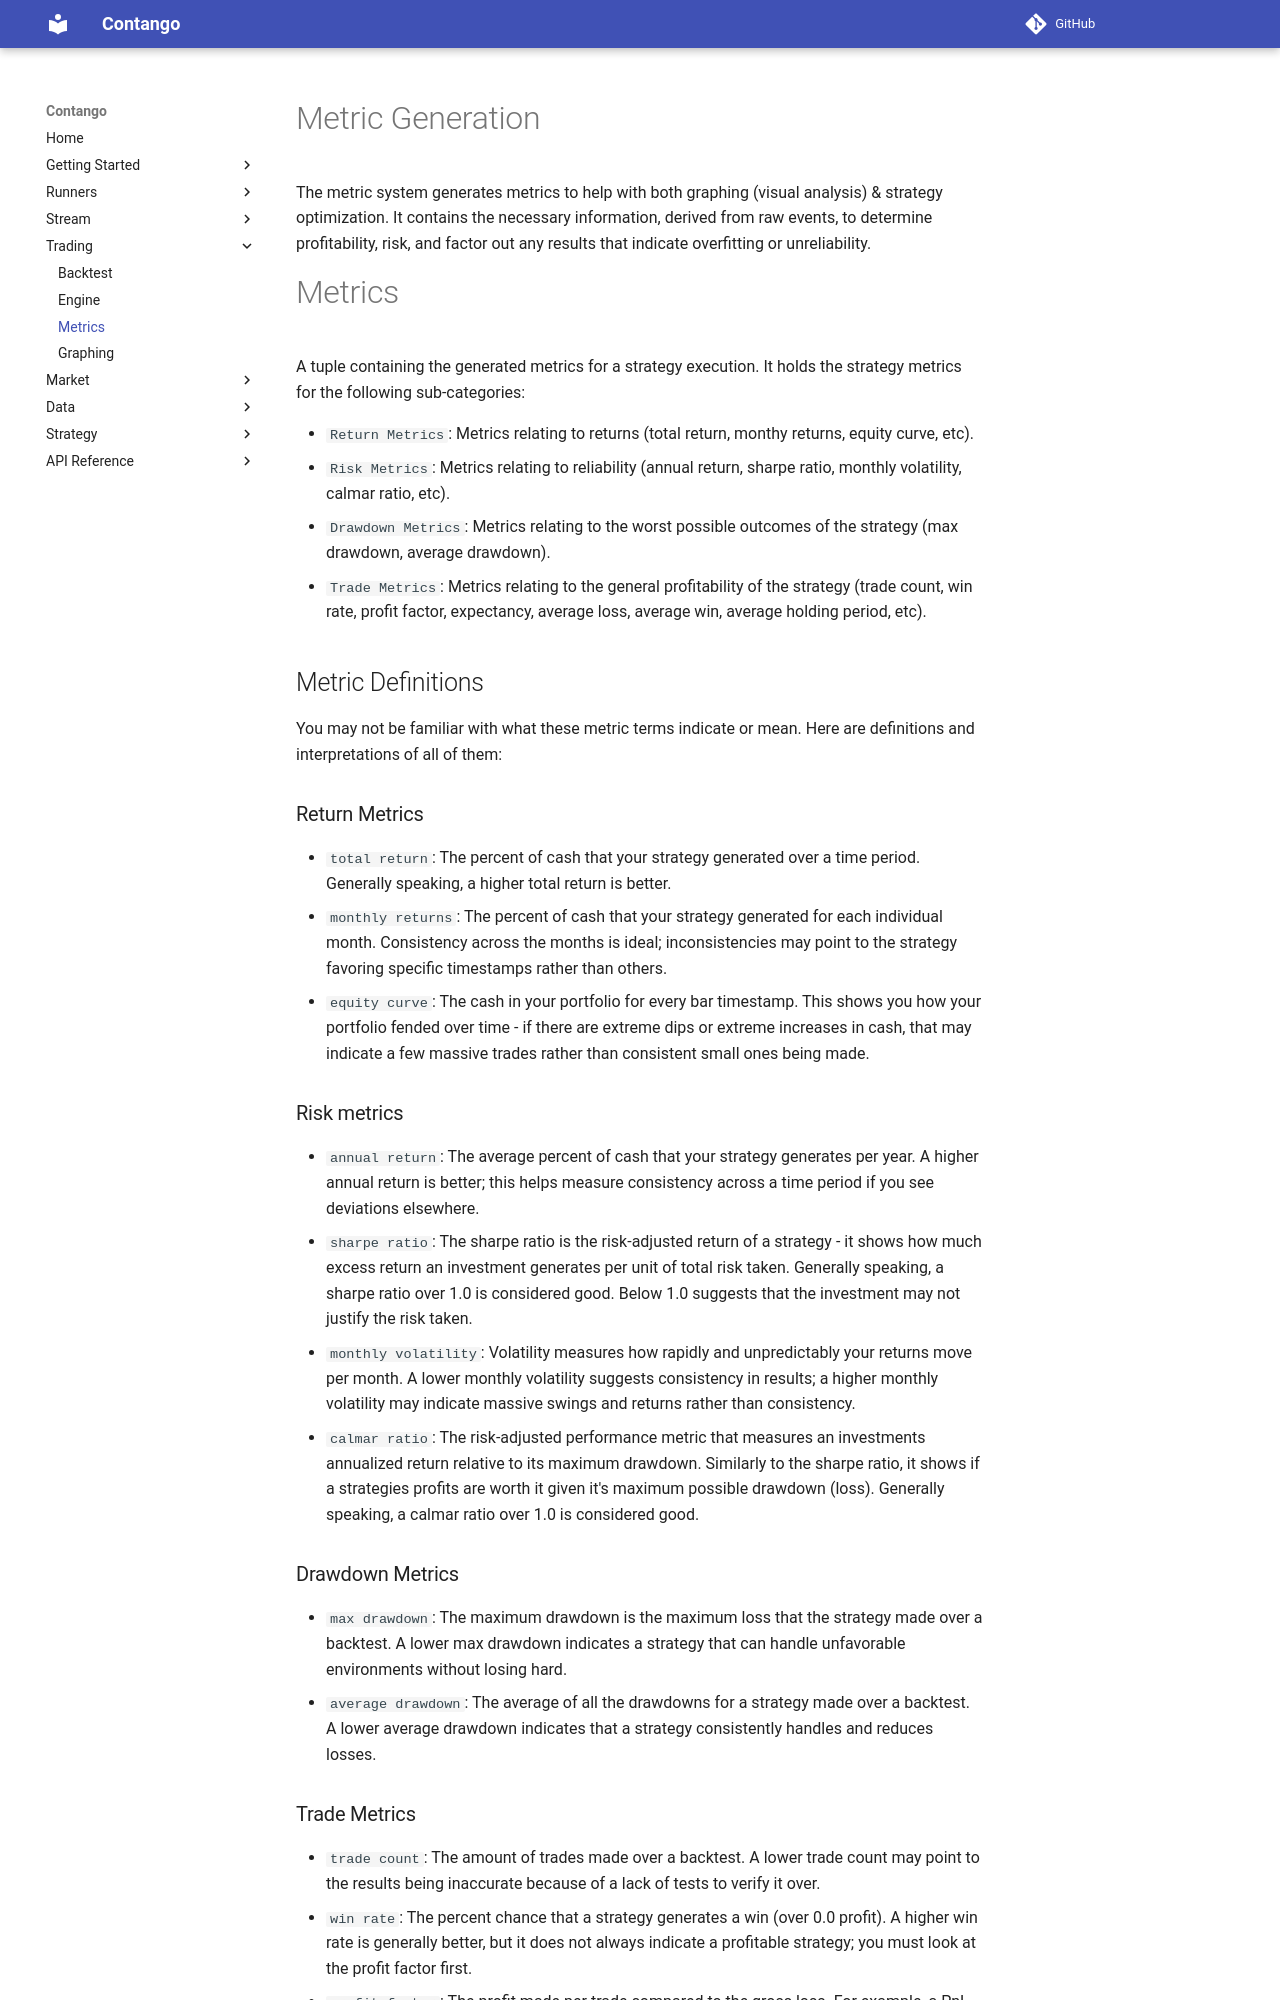

repository: igowuu/Contango · page: trading/metrics/generation/index.html · generator: mkdocs

# Metric Generation

The metric system generates metrics to help with both graphing (visual analysis) & strategy optimization. It contains the necessary information, derived from raw events, to determine profitability, risk, and factor out any results that indicate overfitting or unreliability.

# Metrics

A tuple containing the generated metrics for a strategy execution. It holds the strategy metrics for the following sub-categories:

- `Return Metrics`: Metrics relating to returns (total return, monthy returns, equity curve, etc).
- `Risk Metrics`: Metrics relating to reliability (annual return, sharpe ratio, monthly volatility, calmar ratio, etc).
- `Drawdown Metrics`: Metrics relating to the worst possible outcomes of the strategy (max drawdown, average drawdown).
- `Trade Metrics`: Metrics relating to the general profitability of the strategy (trade count, win rate, profit factor, expectancy, average loss, average win, average holding period, etc).

## Metric Definitions

You may not be familiar with what these metric terms indicate or mean. Here are definitions and interpretations of all of them:

### Return Metrics

- `total return`: The percent of cash that your strategy generated over a time period. Generally speaking, a higher total return is better.
- `monthly returns`: The percent of cash that your strategy generated for each individual month. Consistency across the months is ideal; inconsistencies may point to the strategy favoring specific timestamps rather than others.
- `equity curve`: The cash in your portfolio for every bar timestamp. This shows you how your portfolio fended over time - if there are extreme dips or extreme increases in cash, that may indicate a few massive trades rather than consistent small ones being made.

### Risk metrics

- `annual return`: The average percent of cash that your strategy generates per year. A higher annual return is better; this helps measure consistency across a time period if you see deviations elsewhere.
- `sharpe ratio`: The sharpe ratio is the risk-adjusted return of a strategy - it shows how much excess return an investment generates per unit of total risk taken. Generally speaking, a sharpe ratio over 1.0 is considered good. Below 1.0 suggests that the investment may not justify the risk taken.
- `monthly volatility`: Volatility measures how rapidly and unpredictably your returns move per month. A lower monthly volatility suggests consistency in results; a higher monthly volatility may indicate massive swings and returns rather than consistency.
- `calmar ratio`: The risk-adjusted performance metric that measures an investments annualized return relative to its maximum drawdown. Similarly to the sharpe ratio, it shows if a strategies profits are worth it given it's maximum possible drawdown (loss). Generally speaking, a calmar ratio over 1.0 is considered good.

### Drawdown Metrics

- `max drawdown`: The maximum drawdown is the maximum loss that the strategy made over a backtest. A lower max drawdown indicates a strategy that can handle unfavorable environments without losing hard.
- `average drawdown`: The average of all the drawdowns for a strategy made over a backtest. A lower average drawdown indicates that a strategy consistently handles and reduces losses.
